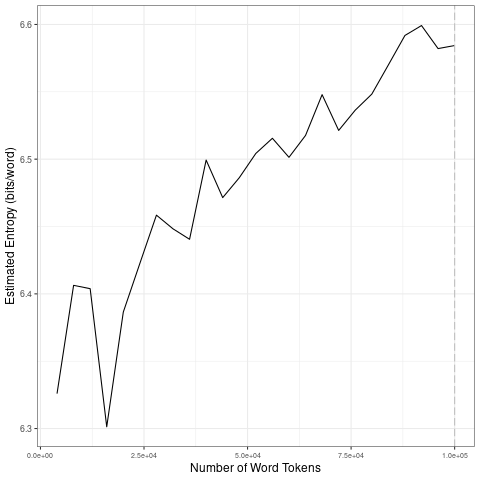

The table this chart was drawn from, first rows:
file, entropy.Corpus.Size, entropy.Entropy, sd.Corpus.Size, sd.SD
data/2021_by_fr/2021-03-05_tokens_1-gram…, 4000, 6.326, 20000, 0.04811
data/2021_by_fr/2021-03-05_tokens_1-gram…, 8000, 6.406, 40000, 0.02862
data/2021_by_fr/2021-03-05_tokens_1-gram…, 12000, 6.404, 60000, 0.01714
data/2021_by_fr/2021-03-05_tokens_1-gram…, 16000, 6.301, 80000, 0.01442
data/2021_by_fr/2021-03-05_tokens_1-gram…, 20000, 6.386, 1e+05, 0.01098
data/2021_by_fr/2021-03-05_tokens_1-gram…, 24000, 6.423, 20000, 0.04811
data/2021_by_fr/2021-03-05_tokens_1-gram…, 28000, 6.458, 40000, 0.02862
data/2021_by_fr/2021-03-05_tokens_1-gram…, 32000, 6.448, 60000, 0.01714
data/2021_by_fr/2021-03-05_tokens_1-gram…, 36000, 6.441, 80000, 0.01442
data/2021_by_fr/2021-03-05_tokens_1-gram…, 40000, 6.499, 1e+05, 0.01098
data/2021_by_fr/2021-03-05_tokens_1-gram…, 44000, 6.471, 20000, 0.04811
data/2021_by_fr/2021-03-05_tokens_1-gram…, 48000, 6.486, 40000, 0.02862
data/2021_by_fr/2021-03-05_tokens_1-gram…, 52000, 6.504, 60000, 0.01714
data/2021_by_fr/2021-03-05_tokens_1-gram…, 56000, 6.516, 80000, 0.01442
data/2021_by_fr/2021-03-05_tokens_1-gram…, 60000, 6.501, 1e+05, 0.01098
data/2021_by_fr/2021-03-05_tokens_1-gram…, 64000, 6.518, 20000, 0.04811
data/2021_by_fr/2021-03-05_tokens_1-gram…, 68000, 6.548, 40000, 0.02862
data/2021_by_fr/2021-03-05_tokens_1-gram…, 72000, 6.521, 60000, 0.01714
data/2021_by_fr/2021-03-05_tokens_1-gram…, 76000, 6.536, 80000, 0.01442
data/2021_by_fr/2021-03-05_tokens_1-gram…, 80000, 6.548, 1e+05, 0.01098
data/2021_by_fr/2021-03-05_tokens_1-gram…, 84000, 6.57, 20000, 0.04811
data/2021_by_fr/2021-03-05_tokens_1-gram…, 88000, 6.592, 40000, 0.02862
data/2021_by_fr/2021-03-05_tokens_1-gram…, 92000, 6.599, 60000, 0.01714
data/2021_by_fr/2021-03-05_tokens_1-gram…, 96000, 6.582, 80000, 0.01442
data/2021_by_fr/2021-03-05_tokens_1-gram…, 1e+05, 6.584, 1e+05, 0.01098
